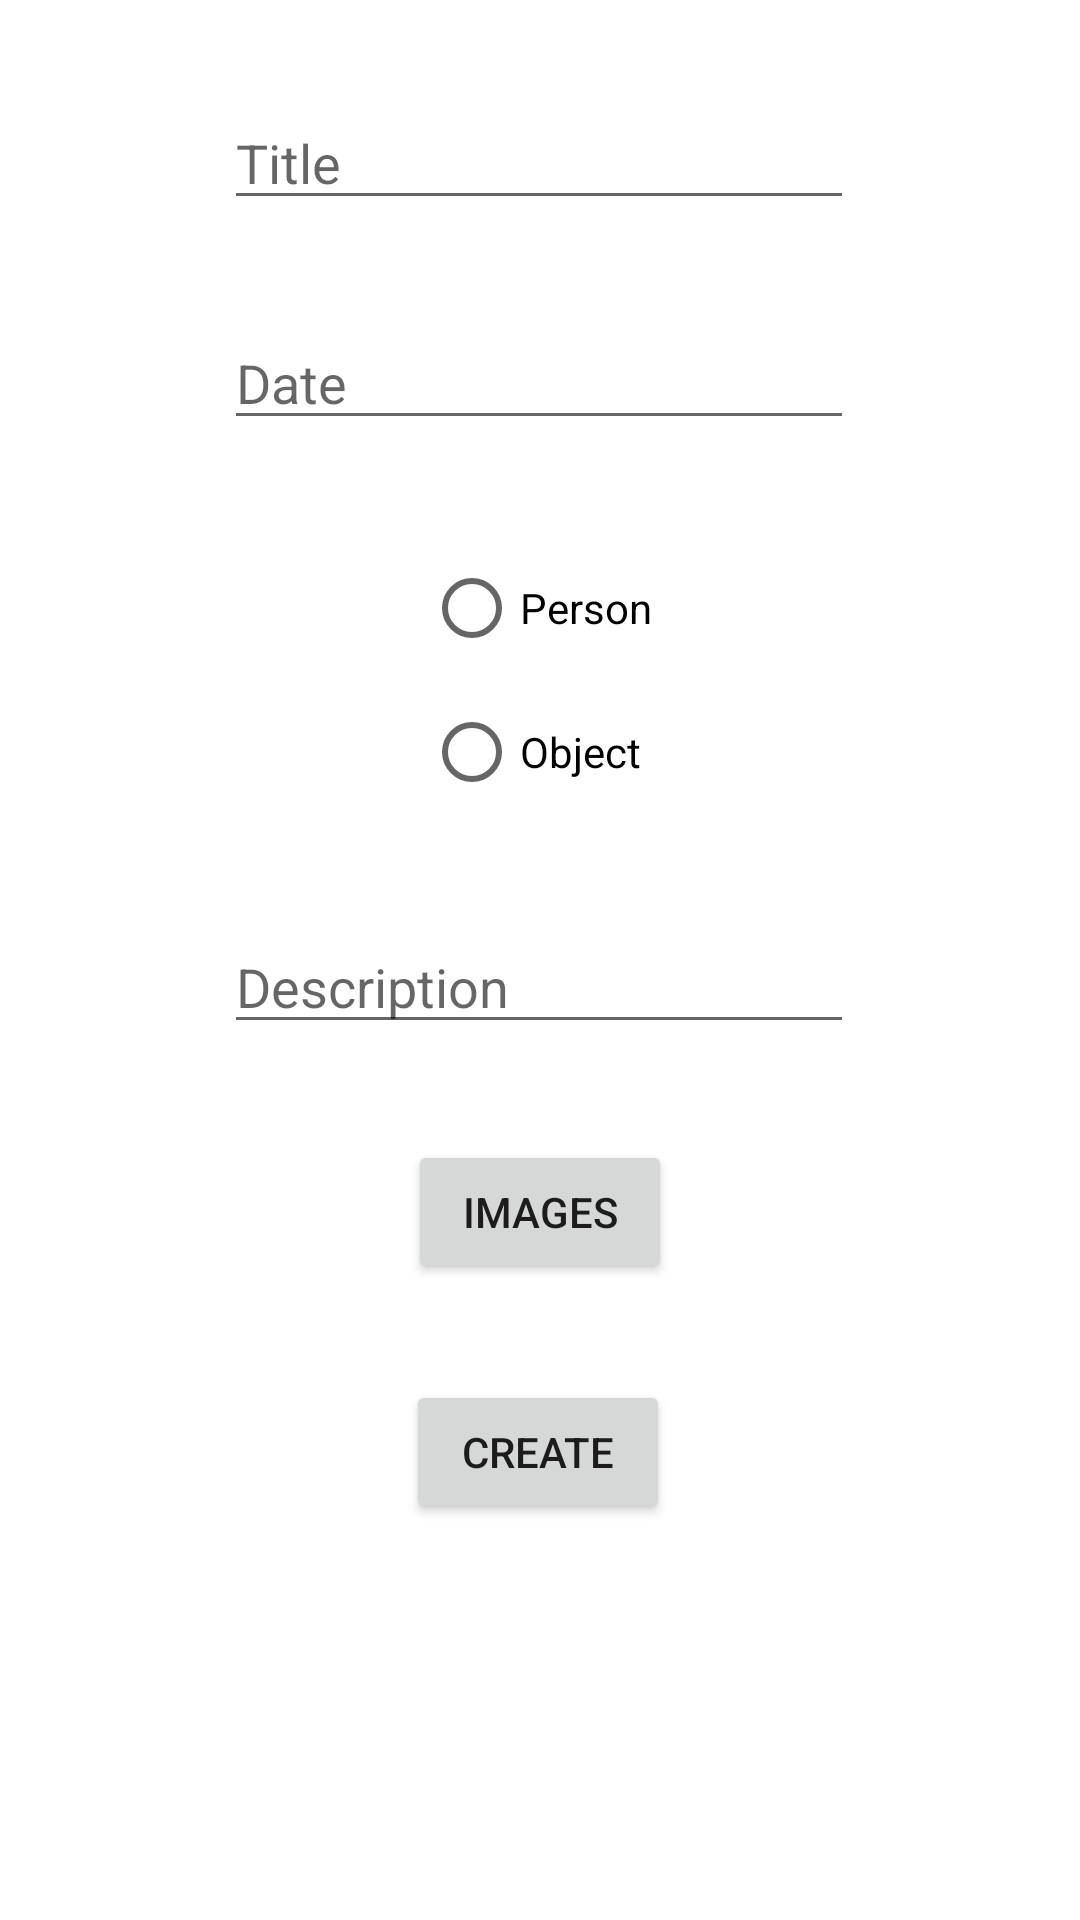

Reconstruct the res/layout file that produces this screen, plus the resources it refers to.
<!-- AndroidManifest.xml: application theme Theme.MemoryEye -->
<!-- res/layout/activity_memory_create.xml -->
<?xml version="1.0" encoding="utf-8"?>
<layout
    xmlns:android="http://schemas.android.com/apk/res/android"
    xmlns:app="http://schemas.android.com/apk/res-auto"
    xmlns:tools="http://schemas.android.com/tools">
    <androidx.constraintlayout.widget.ConstraintLayout
        android:layout_width="match_parent"
        android:layout_height="match_parent"
        tools:context=".view.MemoryCreateActivity">

        <EditText
            android:id="@+id/memoryTitle"
            android:layout_width="wrap_content"
            android:layout_height="wrap_content"
            android:layout_marginTop="32dp"
            android:ems="10"
            android:hint="@string/activity_create_title"
            android:inputType="textPersonName"
            app:layout_constraintEnd_toEndOf="parent"
            app:layout_constraintHorizontal_bias="0.497"
            app:layout_constraintStart_toStartOf="parent"
            app:layout_constraintTop_toTopOf="parent" />

        <EditText
            android:id="@+id/memoryDate"
            android:layout_width="wrap_content"
            android:layout_height="wrap_content"
            android:layout_marginTop="32dp"
            android:ems="10"
            android:hint="@string/activity_create_date"
            android:inputType="date"
            app:layout_constraintEnd_toEndOf="parent"
            app:layout_constraintHorizontal_bias="0.497"
            app:layout_constraintStart_toStartOf="parent"
            app:layout_constraintTop_toBottomOf="@+id/memoryTitle" />

        <RadioGroup
            android:id="@+id/memoryType"
            android:layout_width="wrap_content"
            android:layout_height="wrap_content"
            android:layout_marginTop="32dp"
            app:layout_constraintEnd_toEndOf="parent"
            app:layout_constraintHorizontal_bias="0.498"
            app:layout_constraintStart_toStartOf="parent"
            app:layout_constraintTop_toBottomOf="@+id/memoryDate">

            <RadioButton
                android:id="@+id/radioButtonPerson"
                android:layout_width="match_parent"
                android:layout_height="wrap_content"
                android:text="@string/activity_create_person" />

            <RadioButton
                android:id="@+id/radioButtonObject"
                android:layout_width="match_parent"
                android:layout_height="wrap_content"
                android:text="@string/activity_create_object" />
        </RadioGroup>

        <EditText
            android:id="@+id/memoryDescription"
            android:layout_width="wrap_content"
            android:layout_height="wrap_content"
            android:layout_marginTop="32dp"
            android:ems="10"
            android:gravity="start|top"
            android:hint="@string/activity_create_description"
            android:inputType="textMultiLine"
            app:layout_constraintEnd_toEndOf="parent"
            app:layout_constraintHorizontal_bias="0.497"
            app:layout_constraintStart_toStartOf="parent"
            app:layout_constraintTop_toBottomOf="@+id/memoryType" />

        <Button
            android:id="@+id/memoryCreateButton"
            android:layout_width="wrap_content"
            android:layout_height="wrap_content"
            android:layout_marginTop="32dp"
            android:text="@string/activity_create_button_text"
            app:layout_constraintBottom_toBottomOf="parent"
            app:layout_constraintEnd_toEndOf="parent"
            app:layout_constraintHorizontal_bias="0.498"
            app:layout_constraintStart_toStartOf="parent"
            app:layout_constraintTop_toBottomOf="@+id/memoryCreateImages"
            app:layout_constraintVertical_bias="0.0" />

        <Button
            android:id="@+id/memoryCreateImages"
            android:layout_width="wrap_content"
            android:layout_height="wrap_content"
            android:layout_marginTop="32dp"
            android:text="@string/activity_create_image_text"
            app:layout_constraintEnd_toEndOf="parent"
            app:layout_constraintStart_toStartOf="parent"
            app:layout_constraintTop_toBottomOf="@+id/memoryDescription" />
    </androidx.constraintlayout.widget.ConstraintLayout>
</layout>
<!-- resources referenced by this layout -->
<resources>
  <string name="activity_create_button_text">Create</string>
  <string name="activity_create_date">Date</string>
  <string name="activity_create_description">Description</string>
  <string name="activity_create_image_text">Images</string>
  <string name="activity_create_object">Object</string>
  <string name="activity_create_person">Person</string>
  <string name="activity_create_title">Title</string>
  <style name="Theme.MemoryEye" parent="Theme.MaterialComponents.DayNight.DarkActionBar">
          
          <item name="colorPrimary">@color/purple_500</item>
          <item name="colorPrimaryVariant">@color/purple_700</item>
          <item name="colorOnPrimary">@color/white</item>
          
          <item name="colorSecondary">@color/teal_200</item>
          <item name="colorSecondaryVariant">@color/teal_700</item>
          <item name="colorOnSecondary">@color/black</item>
          
          <item name="android:statusBarColor" tools:targetApi="l">?attr/colorPrimaryVariant</item>
          
      </style>
  <!-- not gathered from this repository: default colours our renderer supplied (Android Studio template values) -->
  <color name="purple_500">#FF6200EE</color>
  <color name="purple_700">#FF3700B3</color>
  <color name="teal_200">#FF03DAC5</color>
  <color name="teal_700">#FF018786</color>
  <color name="black">#FF000000</color>
  <color name="white">#FFFFFFFF</color>
</resources>
